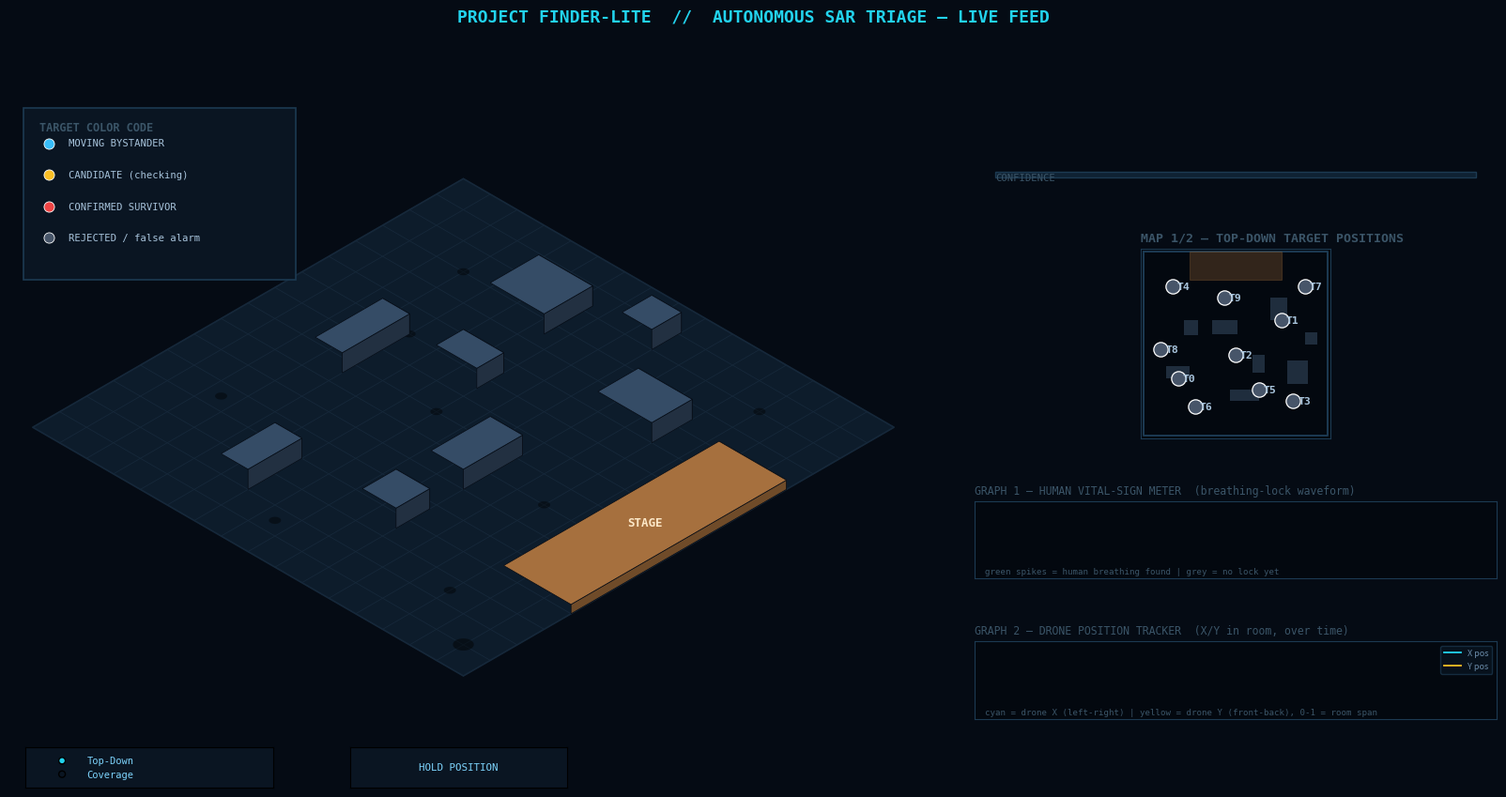

The matplotlib source for this figure:
"""
Project FINDER-Lite - Python Simulation Layer (Isometric Tactical HUD build)
------------------------------------------------------------------------------
Autonomous fusion logic (SCANNING -> DIVERTING -> STARING -> CONFIRMED/REJECTED,
driven by real velocity classification + synthetic breathing/acoustic readings),
rendered with a hand-rolled isometric projection.

HACKATHON-ROOM BUILD:
  - Square venue room with a raised STAGE zone at the front (marked no-scan)
  - On candidate lock, drone HOLDS POSITION for a full 10s dwell and fires an
    immediate "TARGET DETECTED" notification (separate from final confirm)
  - Live "vital sign" spike-graph panel (oscilloscope-style) showing the
    breathing-lock waveform while staring — clean rhythmic spikes = human,
    noisy flatline = false candidate
  - Independent scream/acoustic-distress listener (INMP441, ~5m omnidirectional)
    that fires a buzzer alert + broadcasts victim location any time it's in
    range, even outside the stare dwell
  - Location + grid-reference readout for rescuers

Run:
    python3 sar_sim.py
Requires: matplotlib, numpy
"""

import sys
import numpy as np
import matplotlib.pyplot as plt
import matplotlib.animation as animation
from matplotlib.patches import Polygon, FancyBboxPatch
from matplotlib.widgets import Button, RadioButtons
from collections import deque
import random

# ----------------------------- CONFIG ------------------------------------

# --- Square hackathon room (2x larger) ---
ARENA_W, ARENA_H = 32.0, 32.0
CELL_SIZE = 2.0
SENSOR_RANGE = 7.0
STARE_RANGE = 6.0
AUDIO_RANGE = 6.0                 # INMP441 omnidirectional scream/acoustic range
DT = 0.15
MOVE_SPEED_DRONE = 2.4
VEL_WINDOW = 14
MOVING_THRESHOLD = 0.35
STARE_DWELL = 10.0                # <-- drone holds position 10s on a candidate
CONFIRM_THRESHOLD = 60
DETECT_FLASH_DURATION = 2.2
BUZZER_DURATION = 3.0

# --- Stage zone (front of room), no-scan area ---
STAGE_X0, STAGE_Y0 = 8.0, 0.0
STAGE_W, STAGE_D = 16.0, 5.0
STAGE_HEIGHT = 0.6

OBST_H = 1.3
TARGET_H = 1.6
DRONE_BASE_Z = 2.8
DRONE_BOB = 0.22

# --- human stick-figure icon proportions (screen-space, drawn on top of iso base) ---
HUMAN_HEAD_R   = 0.16   # head circle radius
HUMAN_BODY_TOP = 1.00   # shoulder height fraction of TARGET_H
HUMAN_HIP_H    = 0.55   # hip height fraction of TARGET_H
HUMAN_ARM_W    = 0.30   # arm half-span
HUMAN_LEG_W    = 0.22   # leg foot half-span
HUMAN_HEAD_Y   = 1.18   # head center height fraction of TARGET_H

random.seed(7)
np.random.seed(7)

# --- Tactical color palette ---
BG        = "#050b14"
PANEL_BG  = "#0a1522"
FLOOR     = "#0d1c2b"
GRID_LINE = "#16283a"
RING      = "#1c3a52"
SWEEP     = "#22d3ee"
COVERED   = "#0e5a78"
TEXT_MAIN = "#7dd3fc"
TEXT_DIM  = "#3b5568"
MOVING_C    = "#38bdf8"
CANDIDATE_C = "#fbbf24"
CONFIRMED_C = "#ef4444"
REJECTED_C  = "#475569"
OBSTACLE_C  = "#2b3d52"
STAGE_C     = "#8b5e34"
BUZZER_C    = "#f97316"
SHADOW_C    = "#000000"
VITALS_C    = "#34d399"
VITALS_FLAT_C = "#64748b"


def shade(hexcol, factor):
    hexcol = hexcol.lstrip("#")
    r, g, b = (int(hexcol[i:i + 2], 16) for i in (0, 2, 4))
    r, g, b = (min(255, max(0, int(c * factor))) for c in (r, g, b))
    return f"#{r:02x}{g:02x}{b:02x}"


# ----------------------------- ISO PROJECTION ------------------------------

ISO_COS = np.cos(np.radians(30))
ISO_SIN = np.sin(np.radians(30))


def iso(x, y, z=0.0):
    sx = (x - y) * ISO_COS
    sy = (x + y) * ISO_SIN + z
    return sx, sy


def iso_circle(cx, cy, r, z=0.0, n=40):
    a = np.linspace(0, 2 * np.pi, n)
    xs, ys = cx + r * np.cos(a), cy + r * np.sin(a)
    pts = np.array([iso(x, y, z) for x, y in zip(xs, ys)])
    return pts


def human_icon(x, y, h=TARGET_H, pose="standing"):
    """Build a simple stick-figure (head/body/arms/legs) anchored at ground
    point (x, y), drawn in the iso 'vertical' (z) direction so it reads as a
    little human model rather than a plain marker.

    pose:
      "standing"       - upright, alert bystander (default, walks around)
      "standing_still" - upright but rigid/frozen (shock/trauma victim who
                          hasn't collapsed, just isn't moving)
      "kneeling"        - one knee down, hunched over an injured leg
      "lying"           - collapsed flat on the ground
    All poses return the SAME dict keys/shape so downstream drawing code
    doesn't need to branch on pose type.
    """
    ground = iso(x, y, 0.02)

    if pose == "lying":
        # body laid out flat along the ground, slightly offset so it reads
        # as a fallen figure rather than a standing one collapsed in place
        body_h = h * 0.28
        head_c = iso(x - h * 0.42, y, body_h * 0.9)
        shoulder = iso(x - h * 0.18, y, body_h)
        hip = iso(x + h * 0.30, y, body_h * 0.85)
        arm_l = (shoulder[0] - h * 0.10, shoulder[1] - h * 0.10)
        arm_r = (shoulder[0] + h * 0.10, shoulder[1] + h * 0.08)
        leg_l = (hip[0] + h * 0.34, hip[1] - h * 0.05)
        leg_r = (hip[0] + h * 0.40, hip[1] + h * 0.10)
        return {
            "head": head_c,
            "body": (shoulder, hip),
            "arms": (arm_l, arm_r, shoulder),
            "leg_l": (hip, leg_l),
            "leg_r": (hip, leg_r),
        }

    if pose == "kneeling":
        # crouched over one knee, hunched forward clutching the injured leg.
        # Proportions are scaled down together (not just squashed vertically)
        # so the silhouette stays compact and reads as "crouched", not spiky.
        kh = h * 0.60   # squashed overall height while kneeling
        head_c = iso(x, y, kh * HUMAN_HEAD_Y)
        shoulder = iso(x, y, kh * HUMAN_BODY_TOP)
        hip = iso(x, y, kh * HUMAN_HIP_H)
        # arms reach down toward the hurt knee, close to the body -- small
        # offsets relative to kh (not full h) keep them tucked in
        arm_l = (shoulder[0] - kh * 0.22, shoulder[1] - kh * 0.10)
        arm_r = (shoulder[0] + kh * 0.16, shoulder[1] - kh * 0.16)
        # down knee sits almost directly under the hip; other leg steps
        # slightly forward, both short since the figure is crouched low
        leg_l = (ground[0] - kh * 0.10, ground[1])
        leg_r = (ground[0] + kh * 0.30, ground[1] + kh * 0.03)
        return {
            "head": head_c,
            "body": (shoulder, hip),
            "arms": (arm_l, arm_r, shoulder),
            "leg_l": (hip, leg_l),
            "leg_r": (hip, leg_r),
        }

    # "standing" and "standing_still" share the same upright geometry;
    # any visual distinction (rigid posture, no idle sway, etc.) is applied
    # by the caller via color/animation, not the skeleton itself.
    head_c = iso(x, y, h * HUMAN_HEAD_Y)
    shoulder = iso(x, y, h * HUMAN_BODY_TOP)
    hip = iso(x, y, h * HUMAN_HIP_H)

    arm_l = (shoulder[0] - h * HUMAN_ARM_W, shoulder[1] - h * 0.05)
    arm_r = (shoulder[0] + h * HUMAN_ARM_W, shoulder[1] - h * 0.05)
    leg_l = (ground[0] - h * HUMAN_LEG_W, ground[1])
    leg_r = (ground[0] + h * HUMAN_LEG_W, ground[1])

    return {
        "head": head_c,
        "body": (shoulder, hip),
        "arms": (arm_l, arm_r, shoulder),
        "leg_l": (hip, leg_l),
        "leg_r": (hip, leg_r),
    }


# ----------------------------- ENTITIES -----------------------------------

class Target:
    def __init__(self, tid, kind, pos, pose="standing"):
        self.id = tid
        self.kind = kind
        self.pos = np.array(pos, dtype=float)
        self.pose = pose   # "standing" | "standing_still" | "kneeling" | "lying"
        self.history = deque(maxlen=VEL_WINDOW)
        self.waypoint = self._new_waypoint() if kind == "bystander" else None
        self.jitter_phase = random.uniform(0, 6.28)
        self.confidence = 0
        self.live_score = 0
        self.last_bpm = 0
        self.last_acoustic = False
        self.last_clean_lock = False
        self.last_scream = False
        self.scream_prev = False

    def _new_waypoint(self):
        return np.array([random.uniform(1.5, ARENA_W - 1.5),
                          random.uniform(1.5, ARENA_H - 1.5)])

    def step(self, t):
        self.history.append(self.pos.copy())
        if self.kind == "bystander":
            direction = self.waypoint - self.pos
            dist = np.linalg.norm(direction)
            if dist < 0.3:
                self.waypoint = self._new_waypoint()
            else:
                self.pos += (direction / dist) * 0.9 * DT
        else:
            self.jitter_phase += DT * 0.9
            jitter = 0.04 * np.array([np.sin(self.jitter_phase),
                                       np.cos(self.jitter_phase * 0.7)])
            self.pos += jitter * DT

    def velocity_estimate(self):
        if len(self.history) < 2:
            return 0.0
        disp = np.linalg.norm(self.history[-1] - self.history[0])
        time_span = DT * (len(self.history) - 1)
        return disp / max(time_span, 1e-6)


class Drone:
    def __init__(self):
        self.pos = np.array([2.0, 2.0])
        self.trail = deque(maxlen=50)
        nx = int(np.ceil(ARENA_W / CELL_SIZE))
        ny = int(np.ceil(ARENA_H / CELL_SIZE))
        self.grid_shape = (nx, ny)

        # mark stage-footprint cells as permanent no-scan zone
        self.no_scan = np.zeros((nx, ny), dtype=bool)
        for i in range(nx):
            for j in range(ny):
                cx0, cy0 = i * CELL_SIZE, j * CELL_SIZE
                ccx, ccy = cx0 + CELL_SIZE / 2, cy0 + CELL_SIZE / 2
                if (STAGE_X0 <= ccx <= STAGE_X0 + STAGE_W and
                        STAGE_Y0 <= ccy <= STAGE_Y0 + STAGE_D):
                    self.no_scan[i, j] = True

        self.visited = self.no_scan.copy()
        self.state = "COVERAGE"
        self.stare_target_id = None
        self.stare_timer = 0.0
        self.resolved = {}
        self.log = deque(maxlen=4)
        self.sweep_angle = 0.0

        # confirm/detect notification banner (center)
        self.flash_timer = 0.0
        self.flash_msg = ""
        self.flash_color = CONFIRMED_C

        # independent scream/buzzer alert (corner banner)
        self.buzzer_timer = 0.0
        self.buzzer_msg = ""
        self.buzzer_loc = None

        self.missions_done = 0

        # manual "HOLD POSITION" override (toggled by the HUD button) --
        # while true, the drone stops autonomously moving anywhere, but
        # sensors, staring/dwell timers, and detection logic still run.
        self.held = False

    def cell_of(self, pos):
        cx = int(np.clip(pos[0] // CELL_SIZE, 0, self.grid_shape[0] - 1))
        cy = int(np.clip(pos[1] // CELL_SIZE, 0, self.grid_shape[1] - 1))
        return cx, cy

    def mark_visited_near(self):
        cx, cy = self.cell_of(self.pos)
        for dx in (-1, 0, 1):
            for dy in (-1, 0, 1):
                nx_, ny_ = cx + dx, cy + dy
                if 0 <= nx_ < self.grid_shape[0] and 0 <= ny_ < self.grid_shape[1]:
                    center = np.array([nx_, ny_]) * CELL_SIZE + CELL_SIZE / 2
                    if np.linalg.norm(center - self.pos) <= SENSOR_RANGE:
                        self.visited[nx_, ny_] = True

    def next_unvisited_cell(self):
        unvisited = np.argwhere(~self.visited)
        if len(unvisited) == 0:
            self.visited[:, :] = False
            self.visited |= self.no_scan   # stage stays excluded after reset
            self.missions_done += 1
            return self.next_unvisited_cell()
        centers = unvisited * CELL_SIZE + CELL_SIZE / 2
        dists = np.linalg.norm(centers - self.pos, axis=1)
        nearest = centers[np.argmin(dists)]
        return nearest

    def move_towards(self, goal):
        if self.held:
            # HOLD POSITION engaged: drone stays put, no autonomous travel
            self.trail.append(self.pos.copy())
            return
        direction = goal - self.pos
        dist = np.linalg.norm(direction)
        if dist > 1e-6:
            step = min(MOVE_SPEED_DRONE * DT, dist)
            self.pos += (direction / dist) * step
        self.trail.append(self.pos.copy())


# ----------------------------- FUSION LOGIC --------------------------------

def classify_motion(target):
    v = target.velocity_estimate()
    return "MOVING" if v > MOVING_THRESHOLD else "QUASI_STATIC"


def synth_breathing_rate(target, t):
    if target.kind == "victim":
        bpm = 16 + 1.2 * np.sin(t * 0.6) + np.random.normal(0, 0.4)
        return max(bpm, 0), True
    bpm = np.random.choice([0, 0, 0, np.random.uniform(35, 70)])
    return bpm, False


def synth_acoustic_event(target, t):
    if target.kind == "victim":
        return (int(t * 2) % 9 == 0)
    return random.random() < 0.02


def synth_scream_event(target, t):
    """Distinct, louder distress event (independent of the tapping check
    above). Scripted to reliably occur so the buzzer path is demoable."""
    if target.kind != "victim":
        return False
    cycle = t % 18.0
    return 8.0 <= cycle <= 9.3


def vitals_sample(target, t):
    """Oscilloscope-style spike sample. Clean periodic spikes at the
    breathing rate = human signature. No lock = low noise flatline."""
    if target.last_clean_lock and target.last_bpm > 0:
        period = 60.0 / max(target.last_bpm, 1e-3)
        phase = (t % period) / period
        spike = np.exp(-((phase - 0.15) ** 2) / (2 * 0.015 ** 2))
        if target.last_acoustic:
            spike += 0.35
        return spike + np.random.normal(0, 0.03)
    return np.random.normal(0, 0.05)


# ----------------------------- FUSION STEP ----------------------------------

def fusion_step(drone, targets, t):
    drone.mark_visited_near()
    if drone.flash_timer > 0:
        drone.flash_timer -= DT
    if drone.buzzer_timer > 0:
        drone.buzzer_timer -= DT

    # --- independent scream/acoustic-distress listener (always on) ---
    for tg in targets:
        scream_now = synth_scream_event(tg, t)
        tg.last_scream = scream_now
        dist = np.linalg.norm(tg.pos - drone.pos)
        if scream_now and not tg.scream_prev and dist <= AUDIO_RANGE:
            drone.buzzer_timer = BUZZER_DURATION
            drone.buzzer_msg = f"BUZZER: DISTRESS SOUND — T{tg.id}"
            drone.buzzer_loc = tg.pos.copy()
            cx, cy = drone.cell_of(tg.pos)
            drone.log.append(
                f"[{t:5.1f}s] [BUZZER] Scream near T{tg.id} -> "
                f"loc ({tg.pos[0]:.1f},{tg.pos[1]:.1f}) R{cy+1}C{cx+1}"
            )
            try:
                sys.stdout.write("\a")
                sys.stdout.flush()
            except Exception:
                pass
        tg.scream_prev = scream_now

    candidates = [
        tg for tg in targets
        if tg.id not in drone.resolved
        and classify_motion(tg) == "QUASI_STATIC"
        and np.linalg.norm(tg.pos - drone.pos) <= STARE_RANGE
    ]

    if drone.state == "COVERAGE":
        if candidates:
            candidates.sort(key=lambda tg: np.linalg.norm(tg.pos - drone.pos))
            drone.stare_target_id = candidates[0].id
            drone.state = "DIVERTING"
            drone.log.append(f"[{t:5.1f}s] Candidate T{drone.stare_target_id} -> diverting")
        else:
            goal = drone.next_unvisited_cell()
            drone.move_towards(goal)

    elif drone.state == "DIVERTING":
        target = next(tg for tg in targets if tg.id == drone.stare_target_id)
        drone.move_towards(target.pos)
        if np.linalg.norm(target.pos - drone.pos) < 0.6:
            drone.state = "STARING"
            drone.stare_timer = 0.0
            drone.flash_timer = DETECT_FLASH_DURATION
            drone.flash_color = SWEEP
            drone.flash_msg = f"TARGET DETECTED — T{drone.stare_target_id} — HOLDING 10s SCAN"
            cx, cy = drone.cell_of(target.pos)
            drone.log.append(
                f"[{t:5.1f}s] Holding position on T{drone.stare_target_id} "
                f"@ ({target.pos[0]:.1f},{target.pos[1]:.1f}) R{cy+1}C{cx+1}"
            )

    elif drone.state == "STARING":
        drone.stare_timer += DT
        target = next(tg for tg in targets if tg.id == drone.stare_target_id)

        bpm, clean_lock = synth_breathing_rate(target, t)
        acoustic_hit = synth_acoustic_event(target, t)
        target.last_bpm = bpm
        target.last_acoustic = acoustic_hit
        target.last_clean_lock = clean_lock

        live = 0
        if clean_lock and 8 <= bpm <= 30:
            live += 40
        if classify_motion(target) == "QUASI_STATIC":
            live += 30
        if acoustic_hit:
            live += 20
        live += 10 * (drone.stare_timer / STARE_DWELL)
        target.live_score = live

        if drone.stare_timer >= STARE_DWELL:
            score = 0
            if clean_lock and 8 <= bpm <= 30:
                score += 40
            if classify_motion(target) == "QUASI_STATIC":
                score += 30
            if acoustic_hit:
                score += 20
            score += 10
            target.confidence = score
            target.live_score = score

            if score >= CONFIRM_THRESHOLD:
                drone.resolved[target.id] = "CONFIRMED"
                cx, cy = drone.cell_of(target.pos)
                drone.log.append(
                    f"[{t:5.1f}s] *** CONFIRMED T{target.id} (score {score}) "
                    f"@ ({target.pos[0]:.1f},{target.pos[1]:.1f}) R{cy+1}C{cx+1} ***"
                )
                drone.flash_timer = 2.5
                drone.flash_color = CONFIRMED_C
                drone.flash_msg = f"SURVIVOR CONFIRMED — TARGET T{target.id}"
            else:
                drone.resolved[target.id] = "REJECTED"
                drone.log.append(f"[{t:5.1f}s] Cleared T{target.id} (score {score})")

            drone.state = "COVERAGE"
            drone.stare_target_id = None


# ----------------------------- WORLD SETUP ---------------------------------

targets = [
    Target(0, "bystander", (6, 22)),
    Target(1, "bystander", (24, 12)),
    Target(2, "bystander", (16, 18)),
    Target(3, "victim", (26, 26), pose="lying"),          # collapsed, laying down
    Target(4, "bystander", (5, 6)),
    Target(5, "bystander", (20, 24)),
    Target(6, "victim", (9, 27), pose="kneeling"),         # down on one knee, injured knee
    Target(7, "bystander", (28, 6)),
    Target(8, "victim", (3, 17), pose="standing_still"),   # upright but frozen (shock/trauma)
    Target(9, "bystander", (14, 8)),
]
drone = Drone()
sim_t = 0.0

OBSTACLES = [
    (12.0, 12.0, 4.4, 2.4), (22.0, 8.0, 3.0, 4.0), (4.0, 20.0, 4.0, 2.0),
    (25.0, 19.0, 3.6, 4.0), (15.0, 24.0, 5.0, 2.0), (7.0, 12.0, 2.5, 2.5),
    (19.0, 18.0, 2.0, 3.0), (28.0, 14.0, 2.2, 2.2),
]

vitals_buffer = deque([0.0] * 200, maxlen=200)

# ----------------------------- VISUALIZATION -------------------------------

plt.rcParams["text.color"] = TEXT_MAIN
fig = plt.figure(figsize=(16.5, 8.6))
fig.patch.set_facecolor(BG)
fig.suptitle("PROJECT FINDER-LITE  //  AUTONOMOUS SAR TRIAGE — LIVE FEED",
             fontsize=13, color=SWEEP, family="monospace", fontweight="bold")

# Right column row heights: info panel / MINIMAP (enlarged for readability) /
# vitals graph / drone-position graph.
gs = fig.add_gridspec(4, 2, width_ratios=[2.0, 1.15], height_ratios=[0.8, 1.35, 0.55, 0.55],
                       hspace=0.55, wspace=0.08,
                       left=0.02, right=0.98, top=0.90, bottom=0.10)
ax_map = fig.add_subplot(gs[:, 0])
ax_panel = fig.add_subplot(gs[0, 1])
ax_minimap = fig.add_subplot(gs[1, 1])  # secondary map panel (toggle-able view)
ax_vitals = fig.add_subplot(gs[2, 1])   # graph #1: HUMAN vital-sign meter (only when staring)
ax_drone = fig.add_subplot(gs[3, 1])    # graph #2: DRONE position/travel meter (always live)

# --- HUD control strip along the bottom: map-view toggle + HOLD POSITION ---
# (reserved space via bottom=0.10 above)
ax_map_toggle = fig.add_axes([0.03, 0.015, 0.16, 0.05])   # radio: which secondary map to show
ax_hold_btn = fig.add_axes([0.24, 0.015, 0.14, 0.05])     # button: hold / resume drone

ax_map.set_facecolor(BG)
ax_map.set_xticks([]); ax_map.set_yticks([])
for spine in ax_map.spines.values():
    spine.set_visible(False)
ax_map.set_aspect("equal")

# --- compute iso bounding box for axis limits ---
corners = [(0, 0), (ARENA_W, 0), (ARENA_W, ARENA_H), (0, ARENA_H)]
all_pts = [iso(x, y, z) for x, y in corners for z in (0, DRONE_BASE_Z + DRONE_BOB + 1.0)]
all_pts = np.array(all_pts)
mx, Mx = all_pts[:, 0].min(), all_pts[:, 0].max()
my, My = all_pts[:, 1].min(), all_pts[:, 1].max()
pad = 1.5
ax_map.set_xlim(mx - pad, Mx + pad)
ax_map.set_ylim(my - pad, My + pad)

# --- floor plane (square room) ---
floor_poly = Polygon([iso(x, y, 0) for x, y in corners], closed=True,
                      facecolor=FLOOR, edgecolor=GRID_LINE, linewidth=1.2, zorder=0)
ax_map.add_patch(floor_poly)

for gx in np.arange(0, ARENA_W + 0.01, CELL_SIZE):
    p1, p2 = iso(gx, 0, 0), iso(gx, ARENA_H, 0)
    ax_map.plot([p1[0], p2[0]], [p1[1], p2[1]], color=GRID_LINE, linewidth=0.6, zorder=0.2)
for gy in np.arange(0, ARENA_H + 0.01, CELL_SIZE):
    p1, p2 = iso(0, gy, 0), iso(ARENA_W, gy, 0)
    ax_map.plot([p1[0], p2[0]], [p1[1], p2[1]], color=GRID_LINE, linewidth=0.6, zorder=0.2)

# --- STAGE platform (front of room, no-scan zone) ---
SX0, SY0, SW, SD = STAGE_X0, STAGE_Y0, STAGE_W, STAGE_D
sP1, sP2, sP3, sP4 = (SX0, SY0), (SX0 + SW, SY0), (SX0 + SW, SY0 + SD), (SX0, SY0 + SD)
s_top = [iso(*sP1, STAGE_HEIGHT), iso(*sP2, STAGE_HEIGHT), iso(*sP3, STAGE_HEIGHT), iso(*sP4, STAGE_HEIGHT)]
s_side_a = [iso(*sP1, 0), iso(*sP2, 0), iso(*sP2, STAGE_HEIGHT), iso(*sP1, STAGE_HEIGHT)]
s_side_b = [iso(*sP2, 0), iso(*sP3, 0), iso(*sP3, STAGE_HEIGHT), iso(*sP2, STAGE_HEIGHT)]
ax_map.add_patch(Polygon(s_side_b, closed=True, facecolor=shade(STAGE_C, 0.55),
                          edgecolor=BG, linewidth=0.5, zorder=1.5))
ax_map.add_patch(Polygon(s_side_a, closed=True, facecolor=shade(STAGE_C, 0.8),
                          edgecolor=BG, linewidth=0.5, zorder=1.51))
ax_map.add_patch(Polygon(s_top, closed=True, facecolor=shade(STAGE_C, 1.2),
                          edgecolor=BG, linewidth=0.5, zorder=1.52))
stage_label_pos = iso(SX0 + SW / 2, SY0 + SD / 2, STAGE_HEIGHT)
ax_map.text(stage_label_pos[0], stage_label_pos[1], "STAGE", ha="center", va="center",
            fontsize=9, color="#fde8c8", family="monospace", fontweight="bold", zorder=1.6)

# --- coverage cells (precomputed static polygons, alpha toggled per frame) ---
coverage_patches = {}
for i in range(drone.grid_shape[0]):
    for j in range(drone.grid_shape[1]):
        cx0, cy0 = i * CELL_SIZE, j * CELL_SIZE
        verts = [iso(cx0, cy0, 0.01), iso(cx0 + CELL_SIZE, cy0, 0.01),
                 iso(cx0 + CELL_SIZE, cy0 + CELL_SIZE, 0.01), iso(cx0, cy0 + CELL_SIZE, 0.01)]
        poly = Polygon(verts, closed=True, facecolor=COVERED, edgecolor="none",
                        alpha=0.0, zorder=0.5)
        ax_map.add_patch(poly)
        coverage_patches[(i, j)] = poly

# --- obstacles: extruded boxes (top + two shaded side faces), static ---
for (ox, oy, ow, oh) in OBSTACLES:
    P1, P2, P3, P4 = (ox, oy), (ox + ow, oy), (ox + ow, oy + oh), (ox, oy + oh)
    top = [iso(*P1, OBST_H), iso(*P2, OBST_H), iso(*P3, OBST_H), iso(*P4, OBST_H)]
    side_a = [iso(*P1, 0), iso(*P2, 0), iso(*P2, OBST_H), iso(*P1, OBST_H)]
    side_b = [iso(*P2, 0), iso(*P3, 0), iso(*P3, OBST_H), iso(*P2, OBST_H)]
    depth_key = (ox + oy + ow / 2 + oh / 2)
    z_base = 2 + depth_key * 0.01
    ax_map.add_patch(Polygon(side_b, closed=True, facecolor=shade(OBSTACLE_C, 0.55),
                              edgecolor=BG, linewidth=0.5, zorder=z_base))
    ax_map.add_patch(Polygon(side_a, closed=True, facecolor=shade(OBSTACLE_C, 0.8),
                              edgecolor=BG, linewidth=0.5, zorder=z_base + 0.01))
    ax_map.add_patch(Polygon(top, closed=True, facecolor=shade(OBSTACLE_C, 1.25),
                              edgecolor=BG, linewidth=0.5, zorder=z_base + 0.02))

# --- dynamic: range rings + sweep ---
range_ring_lines = []
for r in (2, 4, 6):
    line, = ax_map.plot([], [], color=RING, linewidth=1, linestyle="--", alpha=0.8, zorder=1)
    range_ring_lines.append((r, line))
sweep_line, = ax_map.plot([], [], color=SWEEP, linewidth=1.6, alpha=0.85, zorder=1.1)

# --- dynamic: drone (shadow, connector, body) ---
drone_shadow = Polygon(iso_circle(2.0, 2.0, 0.55, 0.02), closed=True,
                        facecolor=SHADOW_C, alpha=0.45, zorder=1.2)
ax_map.add_patch(drone_shadow)
drone_connector, = ax_map.plot([], [], color="#94a3b8", linewidth=1, linestyle=(0, (3, 2)), zorder=1.3)
drone_trail_line, = ax_map.plot([], [], color=SWEEP, alpha=0.3, linewidth=1.2, zorder=1.3)
drone_body, = ax_map.plot([], [], marker="D", markersize=13, color="white",
                           markeredgecolor=SWEEP, markeredgewidth=1.6, zorder=50)

# --- dynamic: targets (shadow, pole, head, glow, label, trail) ---
COLORS = {"MOVING": MOVING_C, "QUASI_STATIC": CANDIDATE_C,
          "CONFIRMED": CONFIRMED_C, "REJECTED": REJECTED_C}

t_shadow, t_glow, t_label, t_trail = {}, {}, {}, {}
t_head, t_body, t_arms, t_leg_l, t_leg_r = {}, {}, {}, {}, {}
for tg in targets:
    t_shadow[tg.id] = Polygon(iso_circle(*tg.pos, 0.32, 0.01), closed=True,
                               facecolor=SHADOW_C, alpha=0.4, zorder=2)
    ax_map.add_patch(t_shadow[tg.id])

    # --- little human stick-figure: head + body + arms + legs ---
    head, = ax_map.plot([], [], marker="o", markersize=11, zorder=2.4,
                        markeredgecolor="white", markeredgewidth=0.8)
    t_head[tg.id] = head
    body, = ax_map.plot([], [], color="white", linewidth=2.2, zorder=2.3, solid_capstyle="round")
    t_body[tg.id] = body
    arms, = ax_map.plot([], [], color="white", linewidth=1.8, zorder=2.2, solid_capstyle="round")
    t_arms[tg.id] = arms
    leg_l, = ax_map.plot([], [], color="white", linewidth=1.8, zorder=2.2, solid_capstyle="round")
    t_leg_l[tg.id] = leg_l
    leg_r, = ax_map.plot([], [], color="white", linewidth=1.8, zorder=2.2, solid_capstyle="round")
    t_leg_r[tg.id] = leg_r

    glow, = ax_map.plot([], [], color=CONFIRMED_C, linewidth=2, alpha=0.0, zorder=2.15)
    t_glow[tg.id] = glow
    trail, = ax_map.plot([], [], alpha=0.28, linewidth=1, zorder=1.9)
    t_trail[tg.id] = trail
    t_label[tg.id] = ax_map.text(0, 0, "", fontsize=8, color=TEXT_MAIN,
                                  family="monospace", zorder=2.5)

# NOTE: all fixed HUD overlays on the tactical map (center notification
# banner, buzzer banner, target color-code legend) are positioned in
# ax_map.transAxes (0-1 screen-fraction) coordinates rather than data (x, y)
# coordinates. The isometric floor's bounding box is an odd diamond shape
# that shifts as CONFIG constants change, so pinning HUD chrome to data
# coordinates is fragile and can drift into the grid/targets. transAxes
# coordinates are always relative to the visible axes rectangle, so these
# elements stay in a clean, fixed corner regardless of arena size or camera
# framing, and their opaque backgrounds guarantee nothing shows through.

# center notification banner (target detected / confirmed) — fixed top-center
flash_text = ax_map.text(0.5, 0.975, "", ha="center", va="top", fontsize=12.5,
                          color=CONFIRMED_C, family="monospace", fontweight="bold",
                          transform=ax_map.transAxes, zorder=60)

# buzzer / scream alert banner — fixed, sits just under the legend (below)
buzzer_text = ax_map.text(0.015, 0.325, "", ha="left", va="top", fontsize=10.5,
                           color=BUZZER_C, family="monospace", fontweight="bold",
                           transform=ax_map.transAxes, zorder=61)

# --- side info panel ---
ax_panel.set_facecolor(PANEL_BG)
ax_panel.set_xlim(0, 1); ax_panel.set_ylim(0, 1)
ax_panel.axis("off")

panel_text = ax_panel.text(0.04, 0.97, "", va="top", ha="left", family="monospace",
                            fontsize=8.0, color=TEXT_MAIN, transform=ax_panel.transAxes,
                            linespacing=1.32, zorder=1)

meter_bg = Polygon([(0.04, 0.07), (0.96, 0.07), (0.96, 0.12), (0.04, 0.12)],
                    closed=True, facecolor="#0f2233", edgecolor=RING, transform=ax_panel.transAxes, zorder=2)
meter_fill = Polygon([(0.04, 0.07), (0.04, 0.07), (0.04, 0.12), (0.04, 0.12)],
                      closed=True, facecolor=CANDIDATE_C, transform=ax_panel.transAxes, zorder=3)
ax_panel.add_patch(meter_bg)
ax_panel.add_patch(meter_fill)
ax_panel.text(0.04, 0.05, "CONFIDENCE", family="monospace", fontsize=7.6,
              color=TEXT_DIM, transform=ax_panel.transAxes)

# --- TARGET COLOR CODE legend, pinned to top-left corner of the tactical map ---
# Built entirely in ax_map.transAxes (screen-fraction) coordinates with a
# fully opaque background, so it always renders as a clean, self-contained
# card in the corner -- never intersected by the grid, targets, drone,
# range rings, or any other map content underneath it.
legend_items = [("MOVING BYSTANDER", MOVING_C),
                ("CANDIDATE (checking)", CANDIDATE_C),
                ("CONFIRMED SURVIVOR", CONFIRMED_C),
                ("REJECTED / false alarm", REJECTED_C)]
LEGEND_ROW_H = 0.052
legend_w = 0.30
legend_h = 0.075 + LEGEND_ROW_H * len(legend_items)
legend_x0, legend_y0 = 0.015, 0.975 - legend_h
legend_bg_map = Polygon(
    [(legend_x0, legend_y0), (legend_x0 + legend_w, legend_y0),
     (legend_x0 + legend_w, legend_y0 + legend_h), (legend_x0, legend_y0 + legend_h)],
    closed=True, facecolor=PANEL_BG, edgecolor=RING, linewidth=1.2, alpha=1.0,
    transform=ax_map.transAxes, zorder=90)
ax_map.add_patch(legend_bg_map)
ax_map.text(legend_x0 + 0.018, legend_y0 + legend_h - 0.022, "TARGET COLOR CODE",
            fontsize=8.6, color=TEXT_DIM, family="monospace", fontweight="bold",
            va="top", transform=ax_map.transAxes, zorder=91)
for k, (lbl, col) in enumerate(legend_items):
    y = legend_y0 + legend_h - 0.058 - k * LEGEND_ROW_H
    ax_map.plot([legend_x0 + 0.028], [y], marker="o", markersize=8, color=col,
                markeredgecolor="white", markeredgewidth=0.6, clip_on=False,
                transform=ax_map.transAxes, zorder=91)
    ax_map.text(legend_x0 + 0.05, y, lbl, fontsize=7.6, color="#a8c4dc",
                family="monospace", va="center", transform=ax_map.transAxes, zorder=91)

# now that the legend box's bottom edge (legend_y0) is known, park the
# buzzer/scream banner just underneath it with a clear gap -- guarantees
# the two top-left HUD panels never overlap, regardless of legend length
# or arena size (both live in the same fixed transAxes coordinate space)
buzzer_text.set_position((legend_x0, legend_y0 - 0.035))

# --- vital-sign spike graph panel ---
ax_vitals.set_facecolor("#03080f")
ax_vitals.set_xticks([]); ax_vitals.set_yticks([])
for spine in ax_vitals.spines.values():
    spine.set_color(RING)
ax_vitals.set_xlim(0, vitals_buffer.maxlen)
ax_vitals.set_ylim(-0.3, 1.5)
ax_vitals.set_title("GRAPH 1 — HUMAN VITAL-SIGN METER  (breathing-lock waveform)",
                     fontsize=8.3, color=TEXT_DIM, family="monospace", loc="left")
vitals_line, = ax_vitals.plot([], [], color=VITALS_C, linewidth=1.3, zorder=2)
vitals_status = ax_vitals.text(0.02, 0.90, "", transform=ax_vitals.transAxes,
                                fontsize=8, color=VITALS_C, family="monospace",
                                fontweight="bold", va="top")
ax_vitals.text(0.02, 0.06, "green spikes = human breathing found | grey = no lock yet",
               transform=ax_vitals.transAxes, fontsize=6.6, color=TEXT_DIM, family="monospace")

# --- drone position/travel graph panel (separate graph, always live) ---
DRONE_BUF_LEN = 200
drone_x_buffer = deque([drone.pos[0] / ARENA_W] * DRONE_BUF_LEN, maxlen=DRONE_BUF_LEN)
drone_y_buffer = deque([drone.pos[1] / ARENA_H] * DRONE_BUF_LEN, maxlen=DRONE_BUF_LEN)

ax_drone.set_facecolor("#03080f")
ax_drone.set_xticks([]); ax_drone.set_yticks([])
for spine in ax_drone.spines.values():
    spine.set_color(RING)
ax_drone.set_xlim(0, DRONE_BUF_LEN)
ax_drone.set_ylim(-0.05, 1.05)
ax_drone.set_title("GRAPH 2 — DRONE POSITION TRACKER  (X/Y in room, over time)",
                    fontsize=8.3, color=TEXT_DIM, family="monospace", loc="left")
drone_pos_line_x, = ax_drone.plot([], [], color=SWEEP, linewidth=1.3, zorder=2, label="X pos")
drone_pos_line_y, = ax_drone.plot([], [], color=CANDIDATE_C, linewidth=1.3, zorder=2, label="Y pos")
ax_drone.legend(loc="upper right", fontsize=6.5, facecolor=PANEL_BG, edgecolor=RING,
                 labelcolor="#6b8caa", framealpha=0.7)
drone_graph_status = ax_drone.text(0.02, 0.90, "", transform=ax_drone.transAxes,
                                    fontsize=8, color=SWEEP, family="monospace",
                                    fontweight="bold", va="top")
ax_drone.text(0.02, 0.06, "cyan = drone X (left-right) | yellow = drone Y (front-back), 0-1 = room span",
              transform=ax_drone.transAxes, fontsize=6.6, color=TEXT_DIM, family="monospace")

# --- secondary map panel: TWO selectable top-down views sharing one axes ---
# View "Top-Down" : plain schematic showing target positions + drone
# View "Coverage" : the same schematic with the sweep-coverage heatmap on top
ax_minimap.set_facecolor("#03080f")
ax_minimap.set_xticks([]); ax_minimap.set_yticks([])
for spine in ax_minimap.spines.values():
    spine.set_color(RING)
ax_minimap.set_xlim(-0.5, ARENA_W + 0.5)
ax_minimap.set_ylim(-0.5, ARENA_H + 0.5)
ax_minimap.set_box_aspect(1)
ax_minimap.invert_yaxis()   # y=0 (front/stage) at top, matches iso view orientation
minimap_title = ax_minimap.set_title("MAP 1/2 — TOP-DOWN TARGET POSITIONS",
                                      fontsize=9.5, color=TEXT_DIM, family="monospace",
                                      fontweight="bold", loc="left")

# room outline (shared by both views)
ax_minimap.plot([0, ARENA_W, ARENA_W, 0, 0], [0, 0, ARENA_H, ARENA_H, 0],
                color=RING, linewidth=1.4, zorder=1)

# stage no-scan zone (shared by both views)
ax_minimap.add_patch(Polygon(
    [(STAGE_X0, STAGE_Y0), (STAGE_X0 + STAGE_W, STAGE_Y0),
     (STAGE_X0 + STAGE_W, STAGE_Y0 + STAGE_D), (STAGE_X0, STAGE_Y0 + STAGE_D)],
    closed=True, facecolor=STAGE_C, alpha=0.35, edgecolor=STAGE_C, linewidth=0.8, zorder=1.1))

# obstacles (static footprints, shared by both views)
for (ox, oy, ow, oh) in OBSTACLES:
    ax_minimap.add_patch(Polygon(
        [(ox, oy), (ox + ow, oy), (ox + ow, oy + oh), (ox, oy + oh)],
        closed=True, facecolor=OBSTACLE_C, alpha=0.7, edgecolor="none", zorder=1.2))

# --- "Coverage" view layer: per-cell sweep-coverage tiles (hidden by default) ---
minimap_coverage_patches = {}
for i in range(drone.grid_shape[0]):
    for j in range(drone.grid_shape[1]):
        cx0, cy0 = i * CELL_SIZE, j * CELL_SIZE
        poly = Polygon(
            [(cx0, cy0), (cx0 + CELL_SIZE, cy0), (cx0 + CELL_SIZE, cy0 + CELL_SIZE), (cx0, cy0 + CELL_SIZE)],
            closed=True, facecolor=COVERED, edgecolor="none", alpha=0.0, zorder=1.05)
        ax_minimap.add_patch(poly)
        minimap_coverage_patches[(i, j)] = poly

# drone marker (shared by both views)
minimap_drone, = ax_minimap.plot([], [], marker="D", markersize=11, color="white",
                                  markeredgecolor=SWEEP, markeredgewidth=1.6, zorder=5)

# one dot + label per target, color updated each frame to match main map color code
minimap_dots, minimap_labels = {}, {}
for tg in targets:
    dot, = ax_minimap.plot([tg.pos[0]], [tg.pos[1]], marker="o", markersize=11,
                            color=REJECTED_C, markeredgecolor="white",
                            markeredgewidth=0.9, zorder=4)
    minimap_dots[tg.id] = dot
    lbl = ax_minimap.text(tg.pos[0] + 0.8, tg.pos[1], f"T{tg.id}", fontsize=8.2,
                           color="#a8c4dc", family="monospace", va="center",
                           fontweight="bold", zorder=4.5)
    minimap_labels[tg.id] = lbl

# current secondary-map selection ("topdown" or "coverage")
active_map_view = {"mode": "topdown"}

# --- map-view toggle (radio buttons) ---
ax_map_toggle.set_facecolor(PANEL_BG)
map_radio = RadioButtons(ax_map_toggle, ("Top-Down", "Coverage"), activecolor=SWEEP)
for rlbl in map_radio.labels:
    rlbl.set_fontsize(7.5)
    rlbl.set_color(TEXT_MAIN)
    rlbl.set_family("monospace")

def on_map_toggle(label):
    active_map_view["mode"] = "coverage" if label == "Coverage" else "topdown"
    if active_map_view["mode"] == "coverage":
        minimap_title.set_text("MAP 2/2 — SWEEP COVERAGE HEATMAP")
    else:
        minimap_title.set_text("MAP 1/2 — TOP-DOWN TARGET POSITIONS")
        for poly in minimap_coverage_patches.values():
            poly.set_alpha(0.0)

map_radio.on_clicked(on_map_toggle)

# --- HOLD POSITION button ---
ax_hold_btn.set_facecolor(PANEL_BG)
hold_button = Button(ax_hold_btn, "HOLD POSITION", color=PANEL_BG, hovercolor=shade(CANDIDATE_C, 0.5))
hold_button.label.set_fontsize(7.8)
hold_button.label.set_family("monospace")
hold_button.label.set_color(TEXT_MAIN)

def on_hold_clicked(event):
    drone.held = not drone.held
    if drone.held:
        hold_button.label.set_text("RESUME SWEEP")
        hold_button.ax.set_facecolor(shade(BUZZER_C, 0.5))
        drone.log.append(f"[{sim_t:5.1f}s] Manual HOLD POSITION engaged")
    else:
        hold_button.label.set_text("HOLD POSITION")
        hold_button.ax.set_facecolor(PANEL_BG)
        drone.log.append(f"[{sim_t:5.1f}s] HOLD released — resuming autonomous sweep")

hold_button.on_clicked(on_hold_clicked)


def update(frame):
    global sim_t
    sim_t += DT

    for tg in targets:
        tg.step(sim_t)
    fusion_step(drone, targets, sim_t)

    dz = DRONE_BASE_Z + DRONE_BOB * np.sin(sim_t * 2.2)
    body_xy = iso(drone.pos[0], drone.pos[1], dz)
    shadow_xy = iso(drone.pos[0], drone.pos[1], 0.02)
    drone_body.set_data([body_xy[0]], [body_xy[1]])
    drone_shadow.set_xy(iso_circle(drone.pos[0], drone.pos[1], 0.55, 0.02))
    drone_connector.set_data([body_xy[0], shadow_xy[0]], [body_xy[1], shadow_xy[1]])

    if drone.trail:
        tr = np.array([iso(p[0], p[1], 0.03) for p in drone.trail])
        drone_trail_line.set_data(tr[:, 0], tr[:, 1])

    for r, line in range_ring_lines:
        pts = iso_circle(drone.pos[0], drone.pos[1], r, 0.02)
        line.set_data(pts[:, 0], pts[:, 1])

    drone.sweep_angle += 0.12
    ex = drone.pos[0] + SENSOR_RANGE * np.cos(drone.sweep_angle)
    ey = drone.pos[1] + SENSOR_RANGE * np.sin(drone.sweep_angle)
    p1, p2 = iso(drone.pos[0], drone.pos[1], 0.02), iso(ex, ey, 0.02)
    sweep_line.set_data([p1[0], p2[0]], [p1[1], p2[1]])

    for (i, j), poly in coverage_patches.items():
        poly.set_alpha(0.35 if drone.visited[i, j] else 0.0)

    for tg in targets:
        status = drone.resolved.get(tg.id)
        motion = classify_motion(tg)
        color = COLORS[status] if status else COLORS[motion]

        x, y = tg.pos
        pose = getattr(tg, "pose", "standing")
        # lying/kneeling figures sit lower, so the label/top marker anchors
        # to a shorter effective height instead of full standing height
        label_h = {"lying": TARGET_H * 0.32, "kneeling": TARGET_H * 0.65}.get(pose, TARGET_H)
        top = iso(x, y, label_h)
        # lying figures also get a longer shadow footprint (sprawled body)
        shadow_r = 0.42 if pose == "lying" else 0.32
        t_shadow[tg.id].set_xy(iso_circle(x, y, shadow_r, 0.01))

        fig_h = TARGET_H * (1.15 if tg.kind == "victim" else 1.0)
        icon = human_icon(x, y, h=fig_h, pose=pose)
        t_head[tg.id].set_data([icon["head"][0]], [icon["head"][1]])
        t_head[tg.id].set_color(color)
        t_head[tg.id].set_markersize(13 if tg.kind == "victim" else 11)

        sh, hp = icon["body"]
        t_body[tg.id].set_data([sh[0], hp[0]], [sh[1], hp[1]])
        t_body[tg.id].set_color(color)

        al, ar, sh2 = icon["arms"]
        t_arms[tg.id].set_data([al[0], ar[0]], [al[1], ar[1]])
        t_arms[tg.id].set_color(color)

        hp_l, ll = icon["leg_l"]
        t_leg_l[tg.id].set_data([hp_l[0], ll[0]], [hp_l[1], ll[1]])
        t_leg_l[tg.id].set_color(color)

        hp_r, lr = icon["leg_r"]
        t_leg_r[tg.id].set_data([hp_r[0], lr[0]], [hp_r[1], lr[1]])
        t_leg_r[tg.id].set_color(color)

        if tg.history:
            hist = np.array([iso(p[0], p[1], 0.02) for p in tg.history])
            t_trail[tg.id].set_data(hist[:, 0], hist[:, 1])
            t_trail[tg.id].set_color(color)

        if status == "CONFIRMED":
            pulse_r = 0.5 + 0.22 * (0.5 + 0.5 * np.sin(sim_t * 4))
            ring_pts = iso_circle(x, y, pulse_r, 0.02)
            t_glow[tg.id].set_data(ring_pts[:, 0], ring_pts[:, 1])
            t_glow[tg.id].set_alpha(0.7)
        else:
            t_glow[tg.id].set_alpha(0.0)

        label = f"T{tg.id}" + (" \u2605" if status == "CONFIRMED" else "")
        t_label[tg.id].set_position((top[0] + 0.25, top[1] + 0.25))
        t_label[tg.id].set_text(label)
        t_label[tg.id].set_color(color)

    # center notification banner (target detected / confirmed)
    if drone.flash_timer > 0:
        alpha = min(drone.flash_timer / 1.0, 1.0)
        flash_text.set_text(drone.flash_msg)
        flash_text.set_color(drone.flash_color)
        flash_text.set_alpha(alpha)
    else:
        flash_text.set_text("")

    # buzzer / scream alert banner (top-left, independent of stare cycle)
    if drone.buzzer_timer > 0:
        blink = 1.0 if int(sim_t * 4) % 2 == 0 else 0.35
        loc_str = ""
        if drone.buzzer_loc is not None:
            loc_str = f"  LOC:({drone.buzzer_loc[0]:.1f},{drone.buzzer_loc[1]:.1f})"
        buzzer_text.set_text("[!] " + drone.buzzer_msg + loc_str)
        buzzer_text.set_alpha(blink)
    else:
        buzzer_text.set_text("")

    # --- vitals spike graph ---
    if drone.state == "STARING":
        tg = next(t for t in targets if t.id == drone.stare_target_id)
        sample = vitals_sample(tg, sim_t)
        locked = tg.last_clean_lock and tg.last_bpm > 0
    else:
        sample = np.random.normal(0, 0.04)
        locked = False
    vitals_buffer.append(sample)
    vitals_line.set_data(range(len(vitals_buffer)), list(vitals_buffer))
    vitals_line.set_color(VITALS_C if locked else VITALS_FLAT_C)
    vitals_status.set_text("STATUS: HUMAN SIGNATURE LOCKED" if locked else "STATUS: NO LOCK / SCANNING")
    vitals_status.set_color(VITALS_C if locked else TEXT_DIM)

    # --- graph 2: drone position tracker (separate from the human graph above) ---
    drone_x_buffer.append(drone.pos[0] / ARENA_W)
    drone_y_buffer.append(drone.pos[1] / ARENA_H)
    drone_pos_line_x.set_data(range(len(drone_x_buffer)), list(drone_x_buffer))
    drone_pos_line_y.set_data(range(len(drone_y_buffer)), list(drone_y_buffer))
    drone_graph_status.set_text(f"STATE: {drone.state}  |  pos=({drone.pos[0]:.1f},{drone.pos[1]:.1f})m")

    # --- secondary map panel: drone position + target colors (shared by both views) ---
    minimap_drone.set_data([drone.pos[0]], [drone.pos[1]])
    for tg in targets:
        status = drone.resolved.get(tg.id)
        motion = classify_motion(tg)
        color = COLORS[status] if status else COLORS[motion]
        minimap_dots[tg.id].set_data([tg.pos[0]], [tg.pos[1]])
        minimap_dots[tg.id].set_color(color)
        label = f"T{tg.id}" + (" \u2605" if status == "CONFIRMED" else "")
        minimap_labels[tg.id].set_position((tg.pos[0] + 0.6, tg.pos[1]))
        minimap_labels[tg.id].set_text(label)
        minimap_labels[tg.id].set_color(color)

    # only redraw coverage-tile alpha values while that view is selected
    # (cheap to skip otherwise, and avoids stale tiles bleeding into the
    # top-down view when the user switches back)
    if active_map_view["mode"] == "coverage":
        for (i, j), poly in minimap_coverage_patches.items():
            poly.set_alpha(0.4 if drone.visited[i, j] else 0.0)

    lines = []
    lines.append(f" TIME {sim_t:6.1f}s   STATE: {drone.state}"
                 + ("  [HELD]" if drone.held else ""))
    lines.append(f" SWEEPS COMPLETE: {drone.missions_done}")
    lines.append("-" * 30)
    if drone.stare_target_id is not None:
        tg = next(t for t in targets if t.id == drone.stare_target_id)
        cx, cy = drone.cell_of(tg.pos)
        lines.append(f" ACTIVE TARGET   : T{tg.id} @ ({tg.pos[0]:4.1f},{tg.pos[1]:4.1f})m R{cy+1}C{cx+1}")
        lines.append(f"   {tg.last_bpm:5.1f} BPM | acoustic {'HIT' if tg.last_acoustic else '---'} "
                      f"| dwell {drone.stare_timer:4.1f}/{STARE_DWELL:.1f}s")
        live = tg.live_score
    else:
        lines.append(" ACTIVE TARGET   : none (scanning)")
        live = 0
    lines.append("-" * 30)
    lines.append(f" CONFIRMED: {sum(1 for v in drone.resolved.values() if v=='CONFIRMED')}  "
                 f"REJECTED: {sum(1 for v in drone.resolved.values() if v=='REJECTED')}")
    lines.append("-" * 30)
    lines.append(" EVENT LOG:")
    for entry in drone.log:
        lines.append(" " + entry)
    panel_text.set_text("\n".join(lines))

    frac = 0.92 * min(live, 100) / 100
    x0 = 0.04
    meter_fill.set_xy([(x0, 0.07), (x0 + frac, 0.07), (x0 + frac, 0.12), (x0, 0.12)])
    meter_fill.set_facecolor(CONFIRMED_C if live >= CONFIRM_THRESHOLD else CANDIDATE_C)

    return ([drone_body, drone_shadow, drone_connector, sweep_line, panel_text,
             meter_fill, flash_text, buzzer_text, vitals_line, vitals_status,
             drone_pos_line_x, drone_pos_line_y, drone_graph_status, minimap_drone]
            + list(t_head.values()) + list(t_body.values()) + list(t_arms.values())
            + list(t_leg_l.values()) + list(t_leg_r.values())
            + list(minimap_dots.values()) + list(minimap_labels.values())
            + list(minimap_coverage_patches.values()))


ani = animation.FuncAnimation(fig, update, interval=int(DT * 1000), blit=False,
                               cache_frame_data=False)
plt.show()
